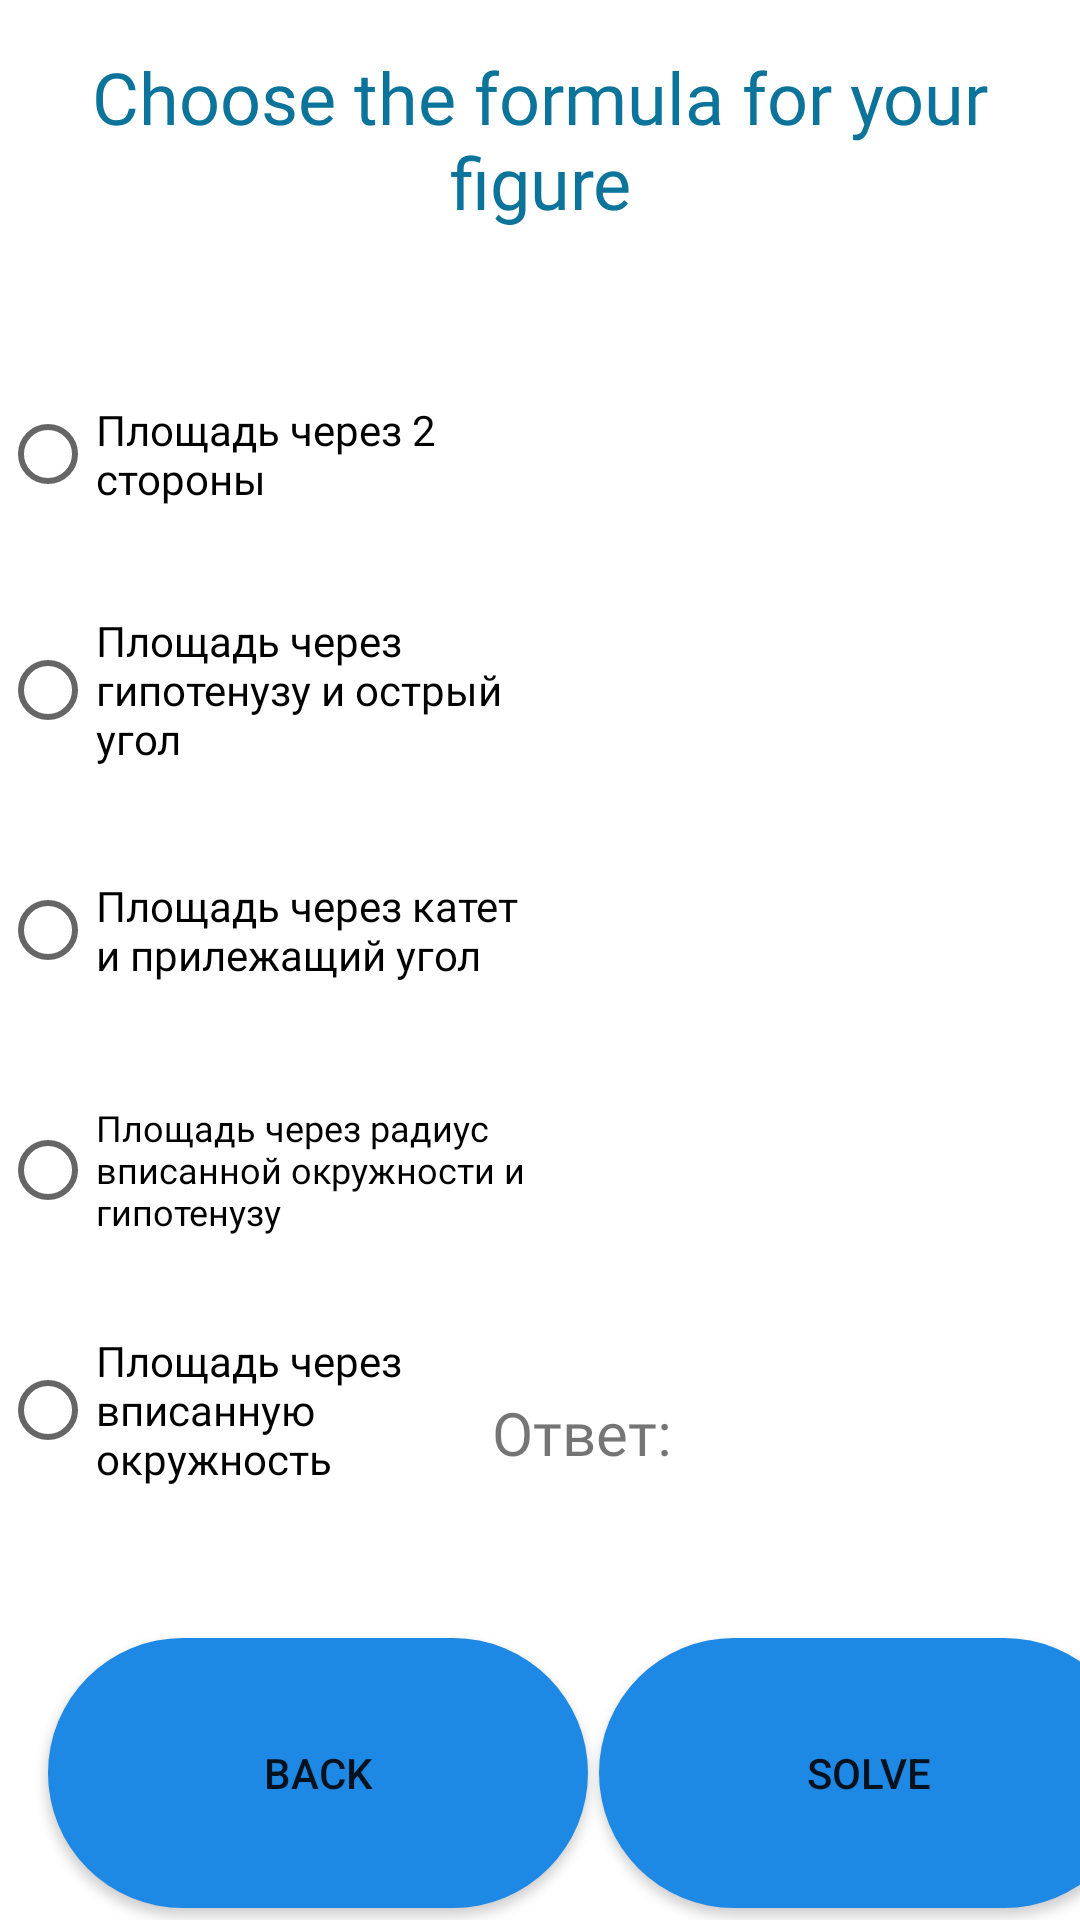

Write the Android layout XML for this screen, with the resource values it uses.
<!-- AndroidManifest.xml: application theme Theme.WeatherApp -->
<!-- res/layout/triangle_pr_solve.xml -->
<?xml version="1.0" encoding="utf-8"?>
<androidx.constraintlayout.widget.ConstraintLayout xmlns:android="http://schemas.android.com/apk/res/android"
    xmlns:app="http://schemas.android.com/apk/res-auto"
    xmlns:tools="http://schemas.android.com/tools"
    android:layout_width="wrap_content"
    android:layout_height="match_parent"
    android:background="@color/MistyRose"
    tools:context=".formula_activities.FormulaTriangleActivity">


    <EditText
        android:id="@+id/editText_trianglepr_formula"
        android:layout_width="204dp"
        android:layout_height="60dp"
        android:layout_below="@+id/textView_trianglepr"
        android:layout_marginTop="16dp"
        android:ems="10"
        android:fontFamily="@font/andika"
        android:hint="Введите значение"
        android:inputType="number"
        android:visibility="invisible"
        app:layout_constraintEnd_toEndOf="parent"
        app:layout_constraintHorizontal_bias="0.925"
        app:layout_constraintStart_toEndOf="@+id/radioGroup_trianglepr_solve"
        app:layout_constraintTop_toBottomOf="@+id/logo_formula_trianglepr"
        tools:ignore="MissingConstraints" />

    <EditText
        android:id="@+id/editText_trianglepr_formula2"
        android:layout_width="204dp"
        android:layout_height="60dp"
        android:layout_below="@+id/textView_trianglepr"
        android:layout_marginStart="20dp"
        android:layout_marginTop="12dp"
        android:ems="10"
        android:fontFamily="@font/andika"
        android:hint="Введите значение"
        android:inputType="number"
        android:visibility="invisible"
        app:layout_constraintEnd_toEndOf="parent"
        app:layout_constraintHorizontal_bias="0.714"
        app:layout_constraintStart_toEndOf="@+id/radioGroup_trianglepr_solve"
        app:layout_constraintTop_toBottomOf="@+id/editText_trianglepr_formula"
        tools:ignore="MissingConstraints" />

    <TextView
        android:id="@+id/logo_formula_trianglepr"
        android:layout_width="match_parent"
        android:layout_height="wrap_content"
        android:layout_marginTop="16dp"
        android:fontFamily="@font/montserrat_alternates"
        android:text="@string/logo_formula"
        android:textAlignment="center"
        android:textAllCaps="false"
        android:textColor="@color/lightBlue"
        android:textSize="24sp"
        app:layout_constraintTop_toTopOf="parent"
        tools:ignore="MissingConstraints"
        tools:layout_editor_absoluteX="0dp" />

    <RadioGroup
        android:id="@+id/radioGroup_trianglepr_solve"
        android:layout_width="180dp"
        android:layout_height="wrap_content"
        app:layout_constraintBottom_toTopOf="@+id/button_back_trianglepr"
        app:layout_constraintStart_toStartOf="parent"
        app:layout_constraintTop_toBottomOf="@+id/logo_formula_trianglepr">

        <RadioButton
            android:id="@+id/radioButton_triangle_kateti"
            android:layout_width="180dp"
            android:layout_height="77dp"
            android:fontFamily="@font/andika"
            android:text="Площадь через 2 стороны"
            android:textSize="14sp"
            android:visibility="visible" />


        <RadioButton
            android:id="@+id/radioButton_triangle_gipiostr"
            android:layout_width="180dp"
            android:layout_height="80dp"
            android:fontFamily="@font/andika"
            android:text="Площадь через гипотенузу и острый угол"
            android:textSize="14sp"
            android:visibility="visible" />

        <RadioButton
            android:id="@+id/radioButton_triangle_katetprilezh"
            android:layout_width="180dp"
            android:layout_height="80dp"
            android:layout_alignEnd="@+id/radioButton_triangle"
            android:layout_marginEnd="0dp"
            android:fontFamily="@font/andika"
            android:text="Площадь через катет и прилежащий угол"
            android:textSize="14sp"
            android:visibility="visible" />

        <RadioButton
            android:id="@+id/radioButton_triangle_vpisgip"
            android:layout_width="180dp"
            android:layout_height="80dp"
            android:layout_alignEnd="@+id/radioButton_square"
            android:fontFamily="@font/andika"
            android:text="Площадь через радиус вписанной окружности и гипотенузу"
            android:textSize="12sp"
            android:visibility="visible" />

        <RadioButton
            android:id="@+id/radioButton_triangle_chastigip"
            android:layout_width="180dp"
            android:layout_height="80dp"
            android:layout_alignEnd="@+id/radioButton_square"
            android:fontFamily="@font/andika"
            android:text="Площадь через вписанную окружность"
            android:textSize="14sp"
            android:visibility="visible" />


    </RadioGroup>

    <TextView
        android:id="@+id/textView_trianglepr"
        android:layout_width="204dp"
        android:layout_height="100dp"
        android:layout_marginBottom="208dp"
        android:fontFamily="@font/andika"
        android:text="S = a∙ a = a², где a - сторона"
        android:textSize="14sp"
        android:textStyle="bold"
        android:visibility="invisible"
        app:layout_constraintBottom_toBottomOf="parent"
        app:layout_constraintEnd_toEndOf="parent"
        app:layout_constraintHorizontal_bias="0.925"
        app:layout_constraintStart_toEndOf="@+id/radioGroup_trianglepr_solve"
        app:layout_constraintTop_toBottomOf="@+id/editText_trianglepr_formula2"
        app:layout_constraintVertical_bias="0.129" />


    <Button
        android:id="@+id/button_back_trianglepr"
        android:layout_width="180dp"
        android:layout_height="90dp"
        android:layout_below="@id/logo_formula_trianglepr"
        android:layout_marginStart="16dp"

        android:layout_marginTop="378dp"
        android:layout_marginBottom="4dp"
        android:background="@drawable/rectangle_rounded_all"
        android:text="Back"
        app:layout_constraintBottom_toBottomOf="parent"
        app:layout_constraintStart_toStartOf="parent" />

    <Button
        android:id="@+id/button_solve_trianglepr"
        android:layout_width="180dp"
        android:layout_height="90dp"
        android:layout_below="@id/logo_formula_trianglepr"
        android:layout_marginStart="12dp"

        android:layout_marginTop="410dp"
        android:layout_marginBottom="4dp"
        android:background="@drawable/rectangle_rounded_all"
        android:text="Solve"
        app:layout_constraintBottom_toBottomOf="parent"
        app:layout_constraintEnd_toEndOf="parent"
        app:layout_constraintHorizontal_bias="0.304"
        app:layout_constraintStart_toEndOf="@+id/button_back_trianglepr" />

    <TextView
        android:id="@+id/textView_trianglepr_result"
        android:layout_width="180dp"
        android:layout_height="50dp"
        android:layout_marginEnd="16dp"
        android:layout_marginBottom="32dp"
        android:fontFamily="@font/andika"
        android:text="Ответ:"
        android:textSize="20sp"
        app:layout_constraintBottom_toTopOf="@+id/button_solve_trianglepr"
        app:layout_constraintEnd_toEndOf="parent"
        app:layout_constraintTop_toBottomOf="@+id/textView_trianglepr"
        app:layout_constraintVertical_bias="1.0" />

    <ImageView
        android:id="@+id/image_triangle_pr"
        android:layout_width="160dp"
        android:layout_height="80dp"
        android:layout_marginStart="32dp"
        android:layout_marginTop="5dp"
        android:layout_marginBottom="10dp"
        app:layout_constraintBottom_toTopOf="@+id/textView_trianglepr_result"
        app:layout_constraintStart_toEndOf="@+id/radioGroup_trianglepr_solve"
        app:layout_constraintTop_toBottomOf="@+id/textView_trianglepr"
        app:layout_constraintVertical_bias="0.0" />

</androidx.constraintlayout.widget.ConstraintLayout>
<!-- resources referenced by this layout -->
<resources>
  <color name="MistyRose">#FFFFFFFF</color>
  <color name="lightBlue">#FF0C749A</color>
  <!-- drawable rectangle_rounded_all (drawable) -->
  <?xml version="1.0" encoding="utf-8"?>
  <selector
      xmlns:android="http://schemas.android.com/apk/res/android">
      <item>
          <shape>
              <solid android:color="@color/Blue600"/>
              <corners android:radius="70.0dip" />
          </shape>
      </item>
  </selector>
  <string name="logo_formula">Choose the formula for your figure</string>
  <style name="Theme.WeatherApp" parent="Theme.MaterialComponents.DayNight.DarkActionBar">
          
          <item name="windowActionBar">true</item>
          <item name="colorPrimary">@color/Blue600</item>
          <item name="colorPrimaryVariant">@color/Blue600</item>
          <item name="colorOnPrimary">@color/white</item>
          
          <item name="colorSecondaryVariant">@color/teal_700</item>
          <item name="colorOnSecondary">@color/black</item>
          
          <item name="android:statusBarColor" tools:targetApi="l">?attr/colorPrimaryVariant</item>
          
      </style>
  <color name="Blue600">#1E88E5</color>
  <color name="white">#FFFFFFFF</color>
  <color name="teal_700">#FF018786</color>
  <color name="black">#FF123450</color>
</resources>
